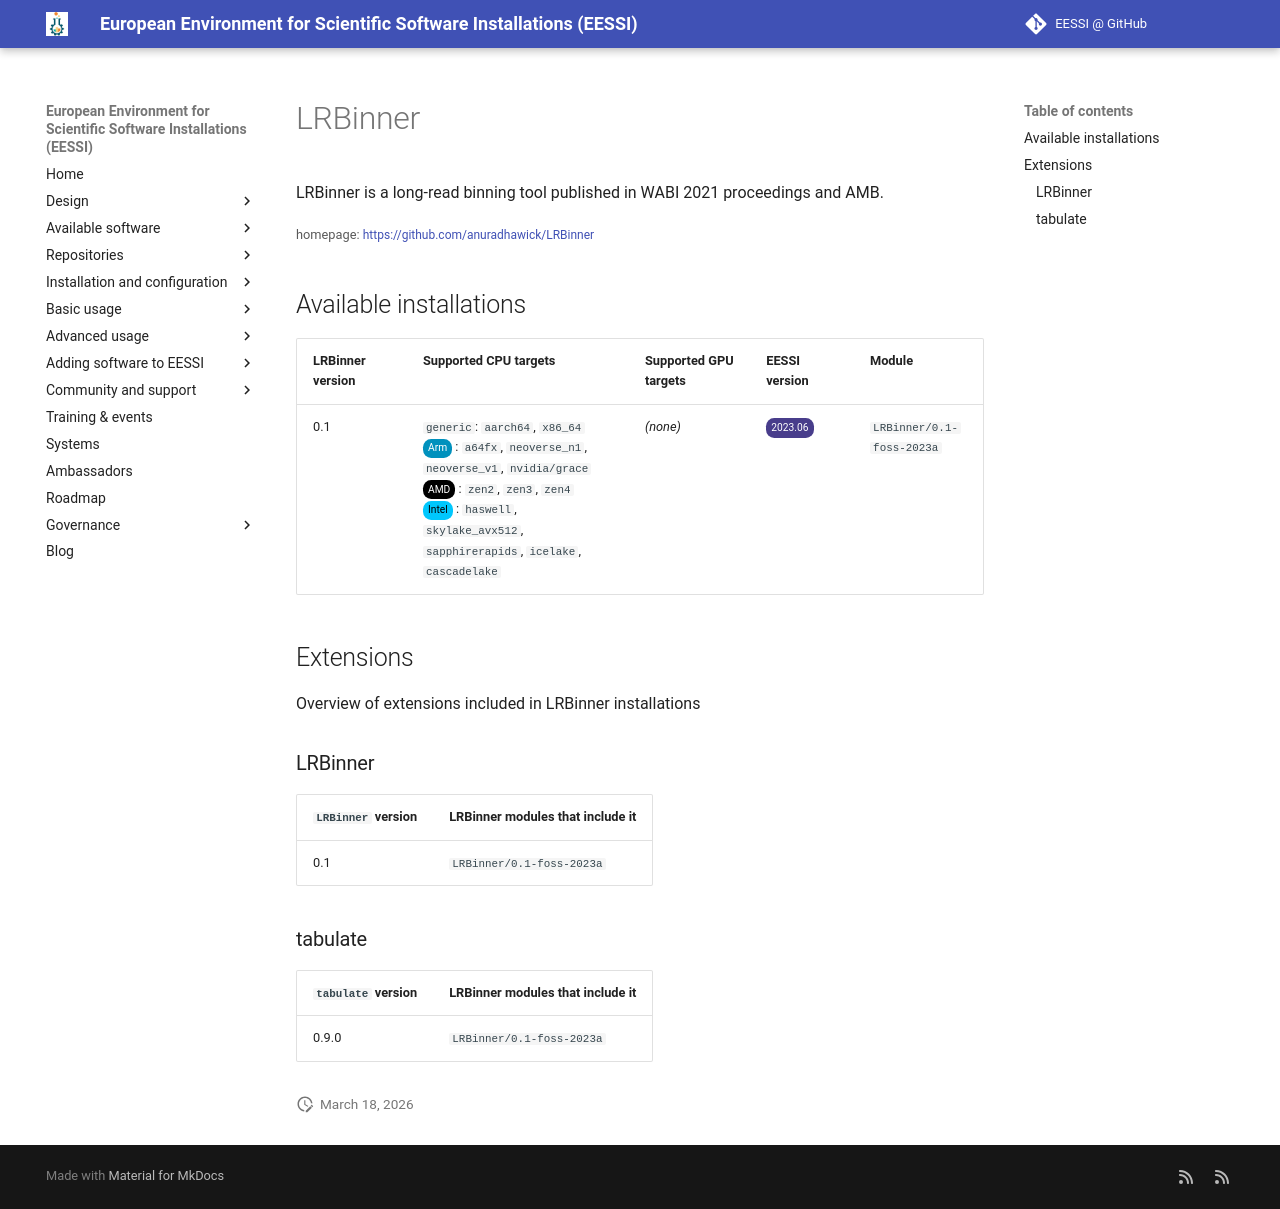

repository: EESSI/docs · page: available_software/detail/LRBinner/index.html · generator: mkdocs

---
json_ld:
  '@context': https://schema.org
  '@type': SoftwareApplication
  applicationCategory: DeveloperApplication
  description: 'LRBinner is a long-read binning tool published in WABI 2021 proceedings
    and AMB. '
  license: Not confirmed
  name: LRBinner
  offers:
    '@type': Offer
    price: 0
  operatingSystem: LINUX
  review:
    '@type': Review
    author:
      '@type': Organization
      name: EESSI
    reviewBody: Application has been successfully made available on all architectures
      supported by EESSI
    reviewRating:
      '@type': Rating
      ratingValue: 5
  softwareRequirements: See https://www.eessi.io/docs/ for how to make EESSI available
    on your system
  softwareVersion: '[''0.1'']'
  url: https://github.com/anuradhawick/LRBinner
---
# LRBinner


LRBinner is a long-read binning tool published in WABI 2021 proceedings and AMB. 

<small>homepage: </small><span class="software-link">[https://github.com/anuradhawick/LRBinner](https://github.com/anuradhawick/LRBinner)</span>

## Available installations


|LRBinner version|Supported CPU targets|Supported GPU targets|EESSI version|Module|
| --- | --- | --- | --- | --- |
|0.1|`generic`: `aarch64`, `x86_64`<br/><span class="software-cpu-arm">Arm</span>: `a64fx`, `neoverse_n1`, `neoverse_v1`, `nvidia/grace`<br/><span class="software-cpu-amd">AMD</span>: `zen2`, `zen3`, `zen4`<br/><span class="software-cpu-intel">Intel</span>: `haswell`, `skylake_avx512`, `sapphirerapids`, `icelake`, `cascadelake`<br/>|*(none)*|<span class="software-eessi-version-202306">2023.06</span>|`LRBinner/0.1-foss-2023a`|

## Extensions

Overview of extensions included in LRBinner installations


### LRBinner


|`LRBinner` version|LRBinner modules that include it|
| --- | --- |
|0.1|`LRBinner/0.1-foss-2023a`|

### tabulate


|`tabulate` version|LRBinner modules that include it|
| --- | --- |
|0.9.0|`LRBinner/0.1-foss-2023a`|
